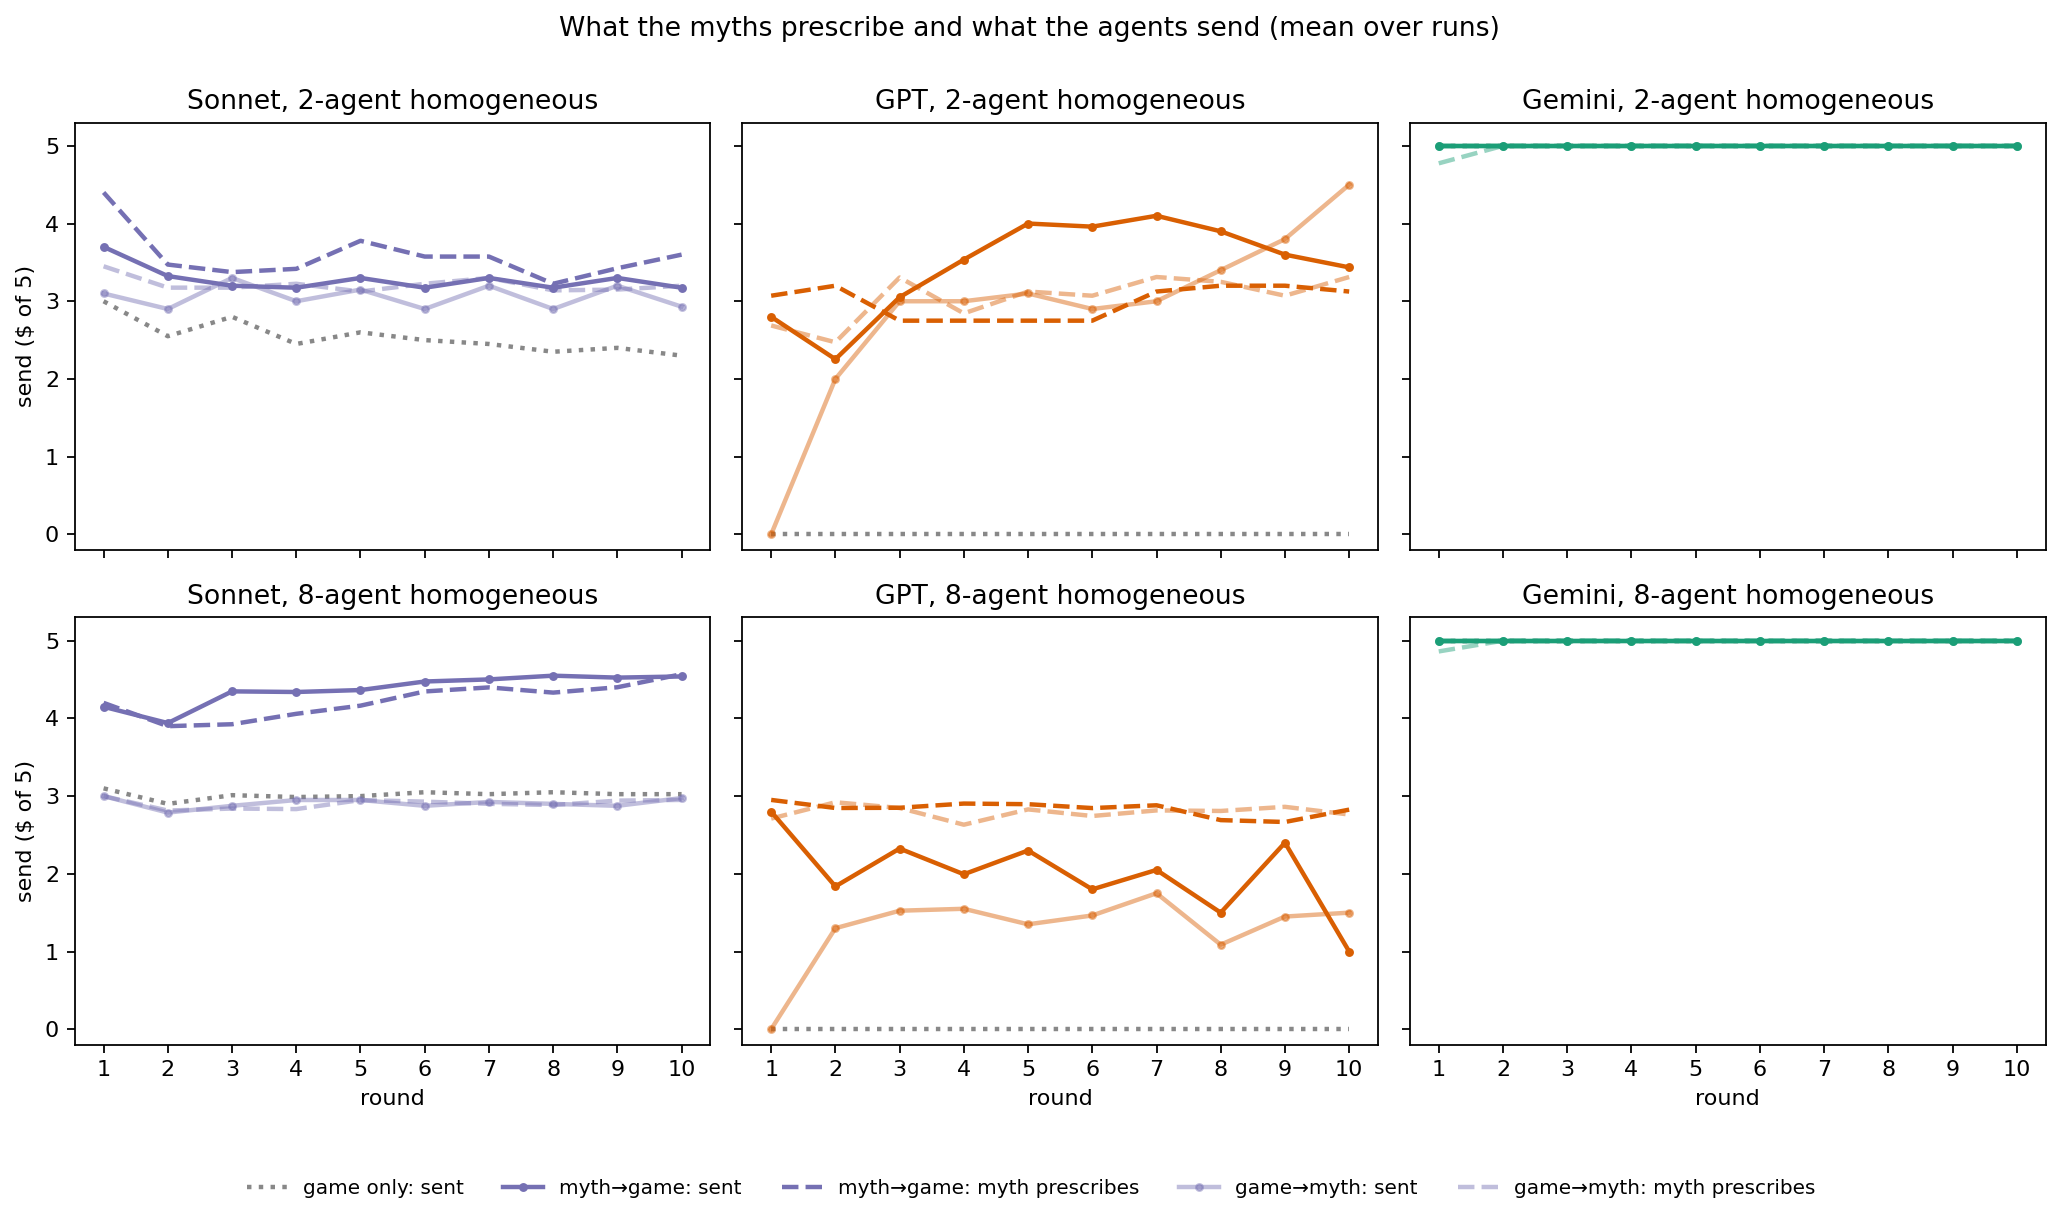

The table this chart was drawn from, first rows:
size, family, task_order, round, sent_mean, sent_sd, prescribed_mean, prescribed_specified
2, GPT, game, 1, 0.0, 0.0, , 
2, GPT, game, 2, 0.0, 0.0, , 
2, GPT, game, 3, 0.0, 0.0, , 
2, GPT, game, 4, 0.0, 0.0, , 
2, GPT, game, 5, 0.0, 0.0, , 
2, GPT, game, 6, 0.0, 0.0, , 
2, GPT, game, 7, 0.0, 0.0, , 
2, GPT, game, 8, 0.0, 0.0, , 
2, GPT, game, 9, 0.0, 0.0, , 
2, GPT, game, 10, 0.0, 0.0, , 
2, GPT, game_myth, 1, 0.0, 0.0, 2.688, 0.8
2, GPT, game_myth, 2, 2.0, 1.414, 2.472, 0.9
2, GPT, game_myth, 3, 3.0, 1.871, 3.306, 0.9
2, GPT, game_myth, 4, 3.0, 1.225, 2.844, 0.8
2, GPT, game_myth, 5, 3.1, 1.673, 3.125, 0.8
2, GPT, game_myth, 6, 2.9, 1.432, 3.071, 0.7
2, GPT, game_myth, 7, 3.0, 1.581, 3.312, 0.8
2, GPT, game_myth, 8, 3.4, 1.557, 3.25, 0.9
2, GPT, game_myth, 9, 3.8, 1.304, 3.071, 0.778
2, GPT, game_myth, 10, 4.5, 1.118, 3.312, 0.8
2, GPT, myth_game, 1, 2.8, 1.789, 3.071, 0.7
2, GPT, myth_game, 2, 2.254, 1.838, 3.2, 0.5
2, GPT, myth_game, 3, 3.052, 0.802, 2.75, 0.8
2, GPT, myth_game, 4, 3.536, 1.243, 2.75, 0.6
2, GPT, myth_game, 5, 4.0, 1.414, 2.75, 0.9
2, GPT, myth_game, 6, 3.96, 1.322, 2.75, 0.6
2, GPT, myth_game, 7, 4.1, 1.245, 3.125, 0.6
2, GPT, myth_game, 8, 3.9, 1.294, 3.2, 0.5
2, GPT, myth_game, 9, 3.6, 2.191, 3.2, 0.5
2, GPT, myth_game, 10, 3.436, 2.186, 3.125, 0.6
2, Gemini, game, 1, 5.0, 0.0, , 
2, Gemini, game, 2, 5.0, 0.0, , 
2, Gemini, game, 3, 5.0, 0.0, , 
2, Gemini, game, 4, 5.0, 0.0, , 
2, Gemini, game, 5, 5.0, 0.0, , 
2, Gemini, game, 6, 5.0, 0.0, , 
2, Gemini, game, 7, 5.0, 0.0, , 
2, Gemini, game, 8, 5.0, 0.0, , 
2, Gemini, game, 9, 5.0, 0.0, , 
2, Gemini, game, 10, 5.0, 0.0, , 
2, Gemini, game_myth, 1, 5.0, 0.0, 4.775, 1.0
2, Gemini, game_myth, 2, 5.0, 0.0, 5.0, 1.0
2, Gemini, game_myth, 3, 5.0, 0.0, 5.0, 1.0
2, Gemini, game_myth, 4, 5.0, 0.0, 5.0, 1.0
2, Gemini, game_myth, 5, 5.0, 0.0, 5.0, 1.0
2, Gemini, game_myth, 6, 5.0, 0.0, 5.0, 1.0
2, Gemini, game_myth, 7, 5.0, 0.0, 5.0, 1.0
2, Gemini, game_myth, 8, 5.0, 0.0, 5.0, 1.0
2, Gemini, game_myth, 9, 5.0, 0.0, 5.0, 1.0
2, Gemini, game_myth, 10, 5.0, 0.0, 5.0, 1.0
2, Gemini, myth_game, 1, 5.0, 0.0, 5.0, 1.0
2, Gemini, myth_game, 2, 5.0, 0.0, 5.0, 1.0
2, Gemini, myth_game, 3, 5.0, 0.0, 5.0, 1.0
2, Gemini, myth_game, 4, 5.0, 0.0, 5.0, 1.0
2, Gemini, myth_game, 5, 5.0, 0.0, 5.0, 1.0
2, Gemini, myth_game, 6, 5.0, 0.0, 5.0, 1.0
2, Gemini, myth_game, 7, 5.0, 0.0, 5.0, 1.0
2, Gemini, myth_game, 8, 5.0, 0.0, 5.0, 1.0
2, Gemini, myth_game, 9, 5.0, 0.0, 5.0, 1.0
2, Gemini, myth_game, 10, 5.0, 0.0, 5.0, 1.0
... 120 more rows
